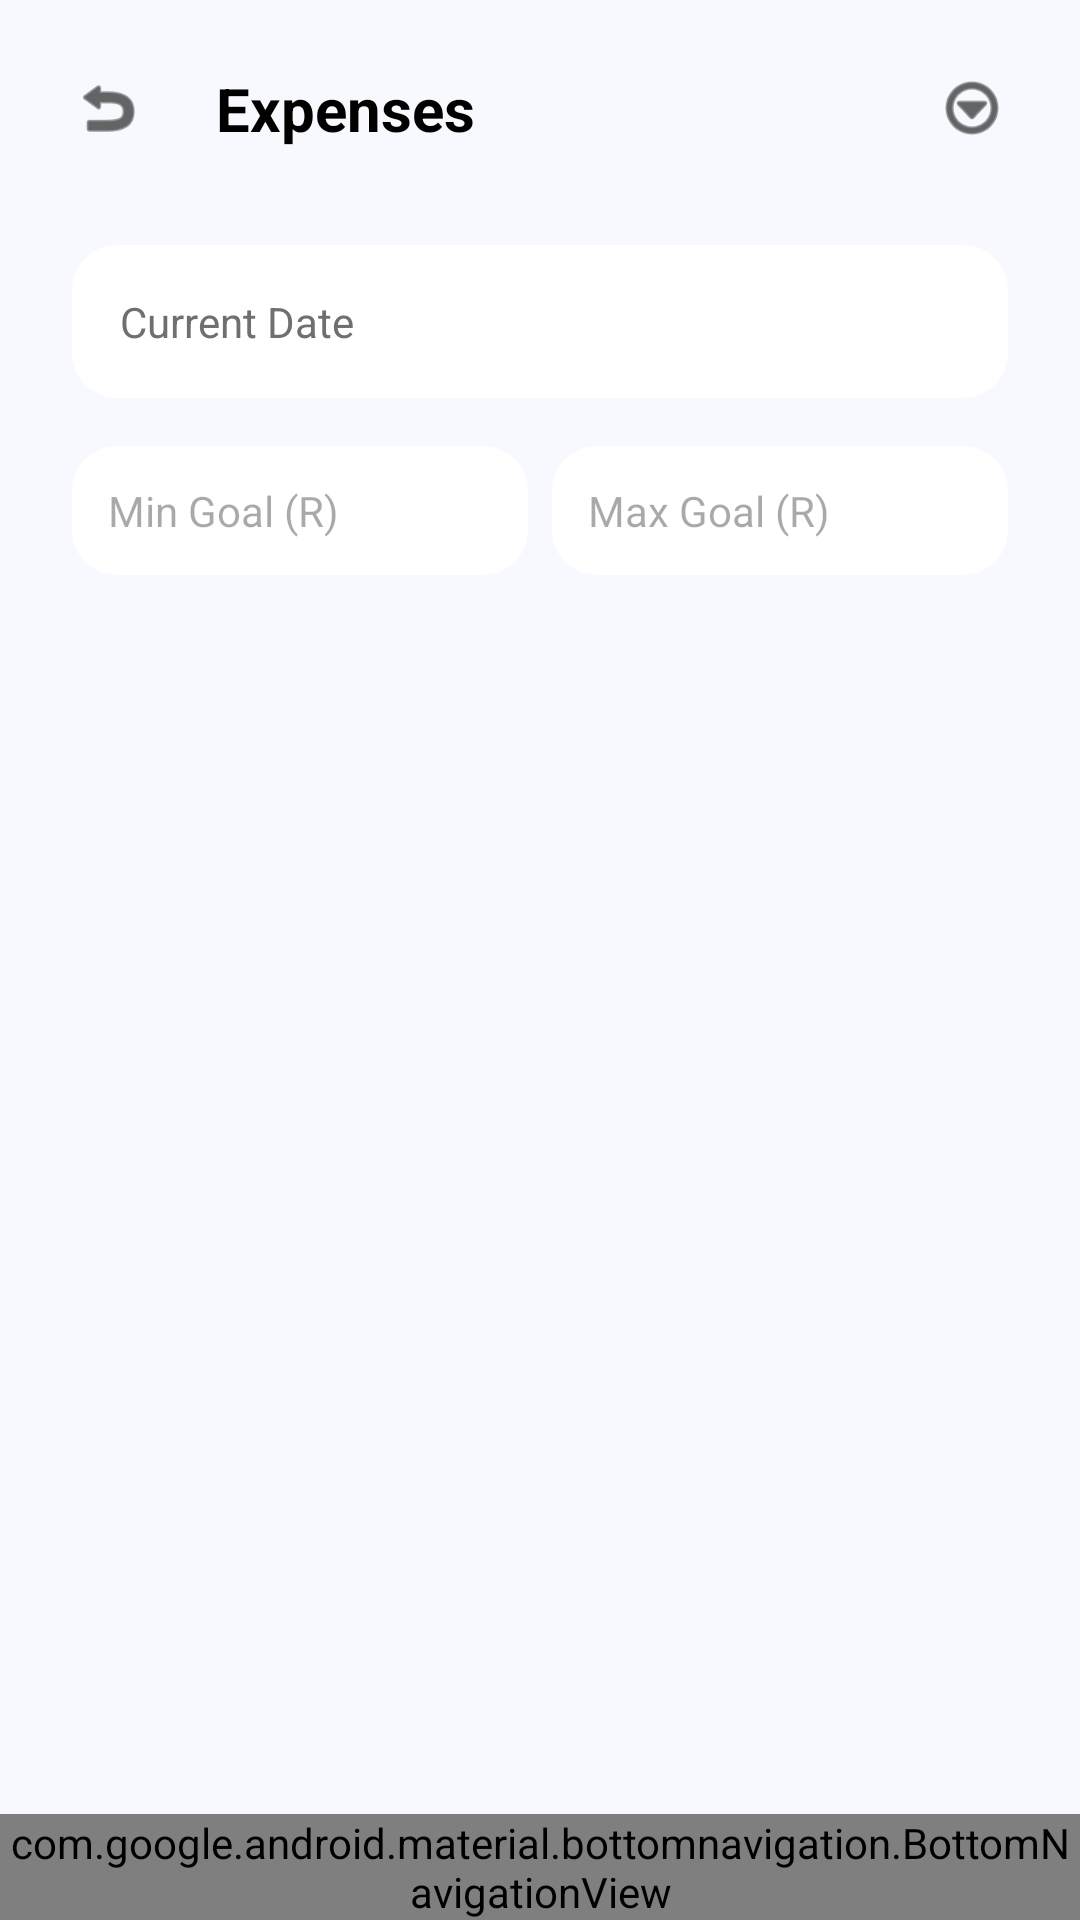

This screen was rendered from an Android layout file. Write that file and the resources it references.
<!-- AndroidManifest.xml: application theme Theme.BloomBudget -->
<!-- res/layout/activity_transactions.xml -->
<?xml version="1.0" encoding="utf-8"?>
<androidx.constraintlayout.widget.ConstraintLayout xmlns:android="http://schemas.android.com/apk/res/android"
    xmlns:app="http://schemas.android.com/apk/res-auto"
    xmlns:tools="http://schemas.android.com/tools"
    android:layout_width="match_parent"
    android:layout_height="match_parent"
    android:background="@color/background"
    tools:context=".TransactionsActivity">

    
    <ImageView
        android:id="@+id/back_button"
        android:layout_width="24dp"
        android:layout_height="24dp"
        android:layout_marginStart="24dp"
        android:layout_marginTop="24dp"
        android:src="@android:drawable/ic_menu_revert"
        app:layout_constraintStart_toStartOf="parent"
        app:layout_constraintTop_toTopOf="parent"
        app:tint="@color/black" />

    <TextView
        android:id="@+id/toolbar_title"
        android:layout_width="wrap_content"
        android:layout_height="wrap_content"
        android:layout_marginStart="24dp"
        android:text="@string/title_expenses"
        android:textColor="@color/text_primary"
        android:textSize="20sp"
        android:textStyle="bold"
        app:layout_constraintBottom_toBottomOf="@id/back_button"
        app:layout_constraintStart_toEndOf="@id/back_button"
        app:layout_constraintTop_toTopOf="@id/back_button" />

    <ImageView
        android:id="@+id/more_button"
        android:layout_width="24dp"
        android:layout_height="24dp"
        android:layout_marginEnd="24dp"
        android:src="@android:drawable/ic_menu_more"
        app:layout_constraintBottom_toBottomOf="@id/back_button"
        app:layout_constraintEnd_toEndOf="parent"
        app:layout_constraintTop_toTopOf="@id/back_button"
        app:tint="@color/black" />

    
    <TextView
        android:id="@+id/current_date_text"
        android:layout_width="0dp"
        android:layout_height="wrap_content"
        android:layout_marginStart="24dp"
        android:layout_marginTop="32dp"
        android:layout_marginEnd="24dp"
        android:background="@drawable/edit_text_background"
        android:padding="16dp"
        android:text="@string/label_current_date"
        android:textColor="@color/subtitle_gray"
        app:layout_constraintEnd_toEndOf="parent"
        app:layout_constraintStart_toStartOf="parent"
        app:layout_constraintTop_toBottomOf="@id/toolbar_title" />

    
    <LinearLayout
        android:id="@+id/goal_bar"
        android:layout_width="0dp"
        android:layout_height="wrap_content"
        android:layout_marginStart="24dp"
        android:layout_marginTop="16dp"
        android:layout_marginEnd="24dp"
        android:orientation="horizontal"
        app:layout_constraintEnd_toEndOf="parent"
        app:layout_constraintStart_toStartOf="parent"
        app:layout_constraintTop_toBottomOf="@id/current_date_text">

        <EditText
            android:id="@+id/minGoalInput"
            android:layout_width="0dp"
            android:layout_height="wrap_content"
            android:layout_weight="1"
            android:background="@drawable/edit_text_background"
            android:hint="Min Goal (R)"
            android:inputType="numberDecimal"
            android:padding="12dp"
            android:textSize="14sp" />

        <View
            android:layout_width="8dp"
            android:layout_height="match_parent" />

        <EditText
            android:id="@+id/maxGoalInput"
            android:layout_width="0dp"
            android:layout_height="wrap_content"
            android:layout_weight="1"
            android:background="@drawable/edit_text_background"
            android:hint="Max Goal (R)"
            android:inputType="numberDecimal"
            android:padding="12dp"
            android:textSize="14sp" />
    </LinearLayout>

    <androidx.recyclerview.widget.RecyclerView
        android:id="@+id/transactionsRecyclerView"
        android:layout_width="0dp"
        android:layout_height="0dp"
        android:layout_marginTop="16dp"
        app:layout_constraintBottom_toTopOf="@id/bottom_navigation"
        app:layout_constraintEnd_toEndOf="parent"
        app:layout_constraintStart_toStartOf="parent"
        app:layout_constraintTop_toBottomOf="@id/goal_bar" />

    <com.google.android.material.bottomnavigation.BottomNavigationView
        android:id="@+id/bottom_navigation"
        android:layout_width="match_parent"
        android:layout_height="wrap_content"
        android:background="@color/background"
        app:labelVisibilityMode="labeled"
        app:layout_constraintBottom_toBottomOf="parent"
        app:menu="@menu/bottom_nav_menu" />

</androidx.constraintlayout.widget.ConstraintLayout>
<!-- resources referenced by this layout -->
<resources>
  <color name="background">#F8F9FE</color>
  <color name="black">#FF000000</color>
  <color name="subtitle_gray">#706F6F</color>
  <color name="text_primary">#FF000000</color>
  <!-- drawable edit_text_background (drawable) -->
  <?xml version="1.0" encoding="utf-8"?>
  <shape xmlns:android="http://schemas.android.com/apk/res/android"
      android:shape="rectangle">
      <solid android:color="#FFFFFF" />
      <corners android:radius="15dp" />
  </shape>
  <string name="label_current_date">Current Date</string>
  <string name="title_expenses">Expenses</string>
  <style name="Theme.BloomBudget" parent="Base.Theme.BloomBudget" />
  <style name="Base.Theme.BloomBudget" parent="Theme.Material3.DayNight.NoActionBar">
          
          
      </style>
</resources>
